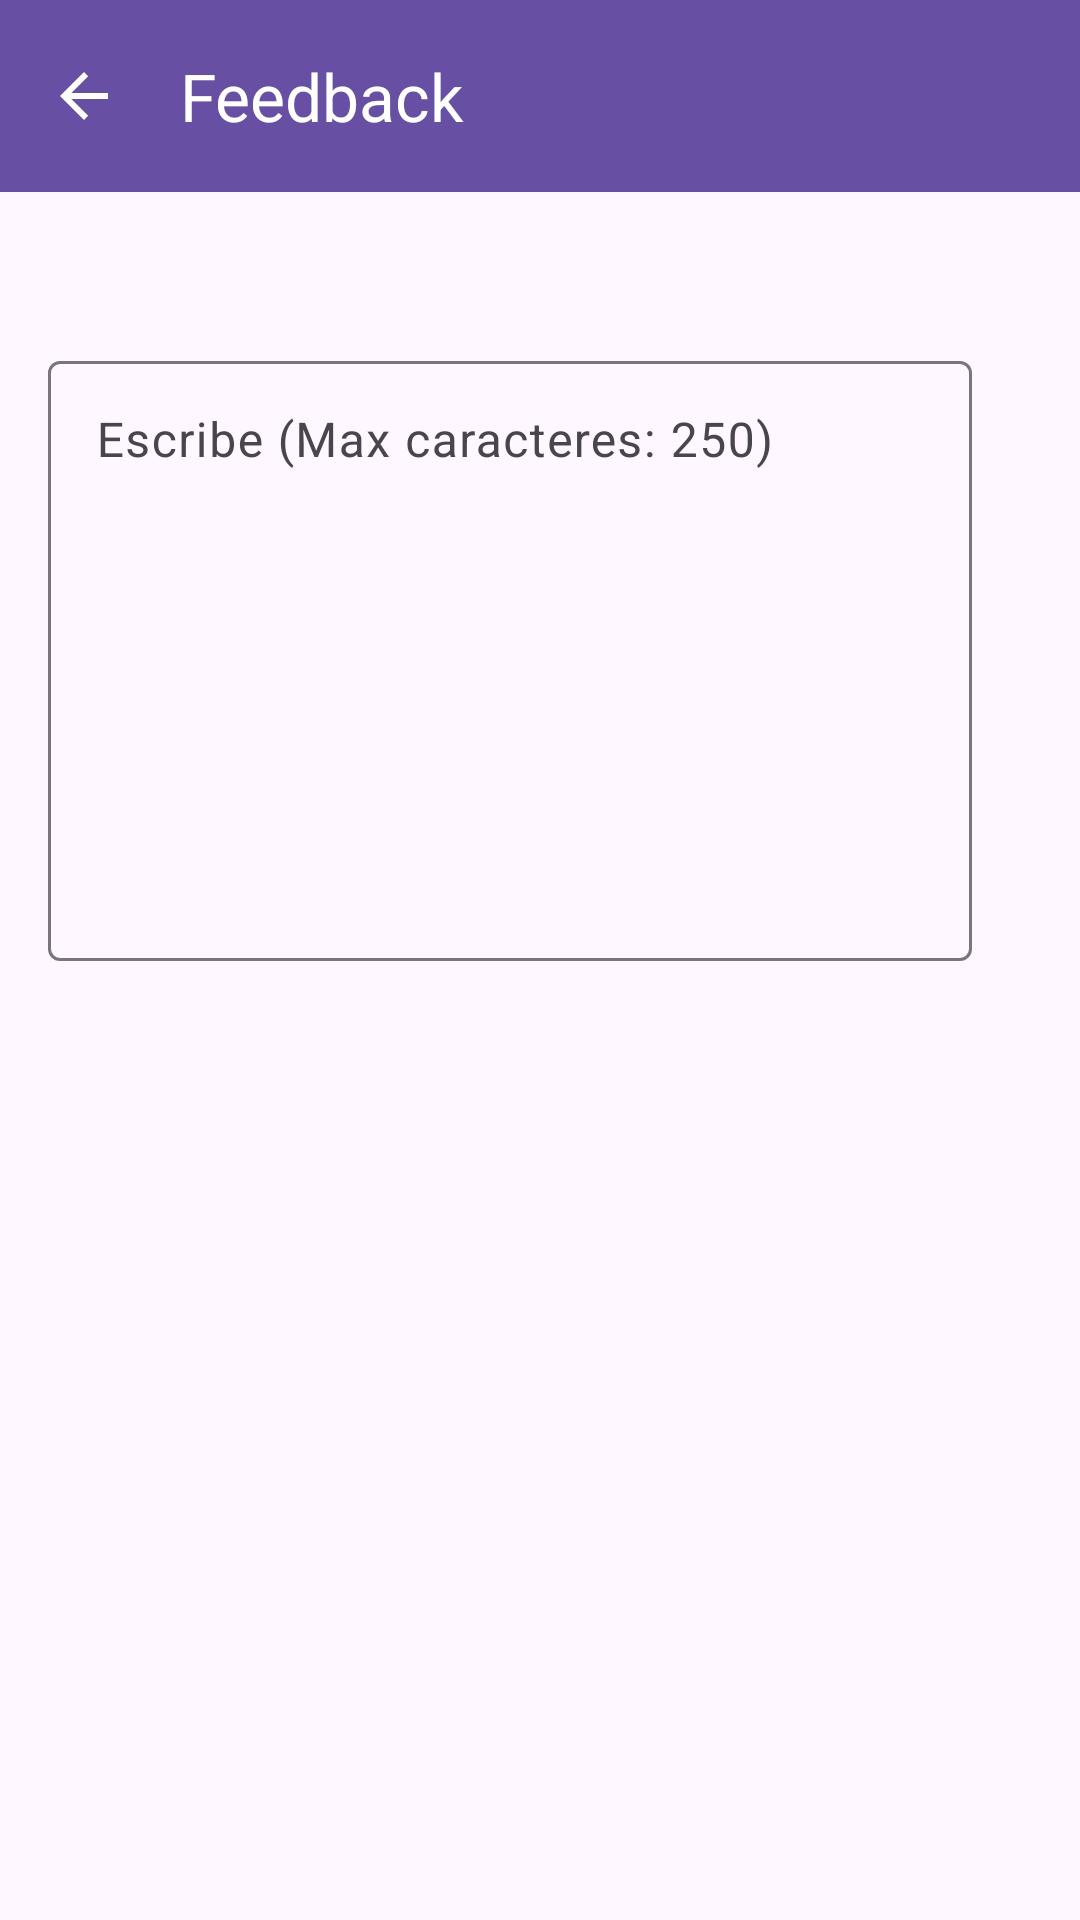

Write the Android layout XML for this screen, with the resource values it uses.
<!-- AndroidManifest.xml: application theme Theme.Lab5_20200643_20203248 -->
<!-- res/layout/activity_trabajador_feedback.xml -->
<?xml version="1.0" encoding="utf-8"?>
<androidx.constraintlayout.widget.ConstraintLayout xmlns:android="http://schemas.android.com/apk/res/android"
    xmlns:app="http://schemas.android.com/apk/res-auto"
    xmlns:tools="http://schemas.android.com/tools"
    android:layout_width="match_parent"
    android:layout_height="match_parent"
    tools:context=".tutor.TutorListarTrabajadores">

    <androidx.appcompat.widget.Toolbar
        android:id="@+id/toolbarFeedback"
        android:layout_width="match_parent"
        android:layout_height="?attr/actionBarSize"
        android:background="?attr/colorPrimary"
        app:title="Feedback"
        android:theme="@style/ThemeOverlay.AppCompat.Dark.ActionBar"
        app:layout_constraintEnd_toEndOf="parent"
        app:layout_constraintHorizontal_bias="0.0"
        app:layout_constraintStart_toStartOf="parent"
        app:layout_constraintTop_toTopOf="parent"
        app:navigationIcon="?android:attr/homeAsUpIndicator"
        app:popupTheme="@style/ThemeOverlay.AppCompat.Light" />

    <TextView
        android:id="@+id/textViewFechaTutoria"
        android:layout_width="match_parent"
        android:layout_height="wrap_content"
        android:layout_margin="16dp"
        android:text=""
        app:layout_constraintEnd_toEndOf="parent"
        app:layout_constraintStart_toStartOf="parent"
        app:layout_constraintTop_toBottomOf="@+id/toolbarFeedback"/>


    <LinearLayout
        android:layout_width="match_parent"
        android:layout_height="wrap_content"
        android:layout_margin="16dp"
        android:orientation="horizontal"
        app:layout_constraintEnd_toEndOf="parent"
        app:layout_constraintStart_toStartOf="parent"
        app:layout_constraintTop_toBottomOf="@+id/textViewFechaTutoria">

        <com.google.android.material.textfield.TextInputLayout
            android:id="@+id/textAreaFeedback"
            android:layout_width="match_parent"
            android:layout_height="wrap_content"
            android:layout_weight="1"
            android:hint="Escribe (Max caracteres: 250)">

            <EditText
                android:layout_width="match_parent"
                android:layout_height="200dp"
                android:gravity="top|start"
                android:inputType="textMultiLine"
                android:maxLength="250" />

        </com.google.android.material.textfield.TextInputLayout>

        <Button
            android:id="@+id/buttonEnviar"
            style="?attr/materialIconButtonStyle"
            android:layout_width="wrap_content"
            android:layout_height="wrap_content"
            android:layout_weight="0"
            app:icon="@drawable/ic_send"
            app:iconSize="40dp" />

    </LinearLayout>

</androidx.constraintlayout.widget.ConstraintLayout>
<!-- resources referenced by this layout -->
<resources>
  <style name="Theme.Lab5_20200643_20203248" parent="Base.Theme.Lab5_20200643_20203248" />
  <style name="Base.Theme.Lab5_20200643_20203248" parent="Theme.Material3.DayNight.NoActionBar">
          
          
      </style>
</resources>
